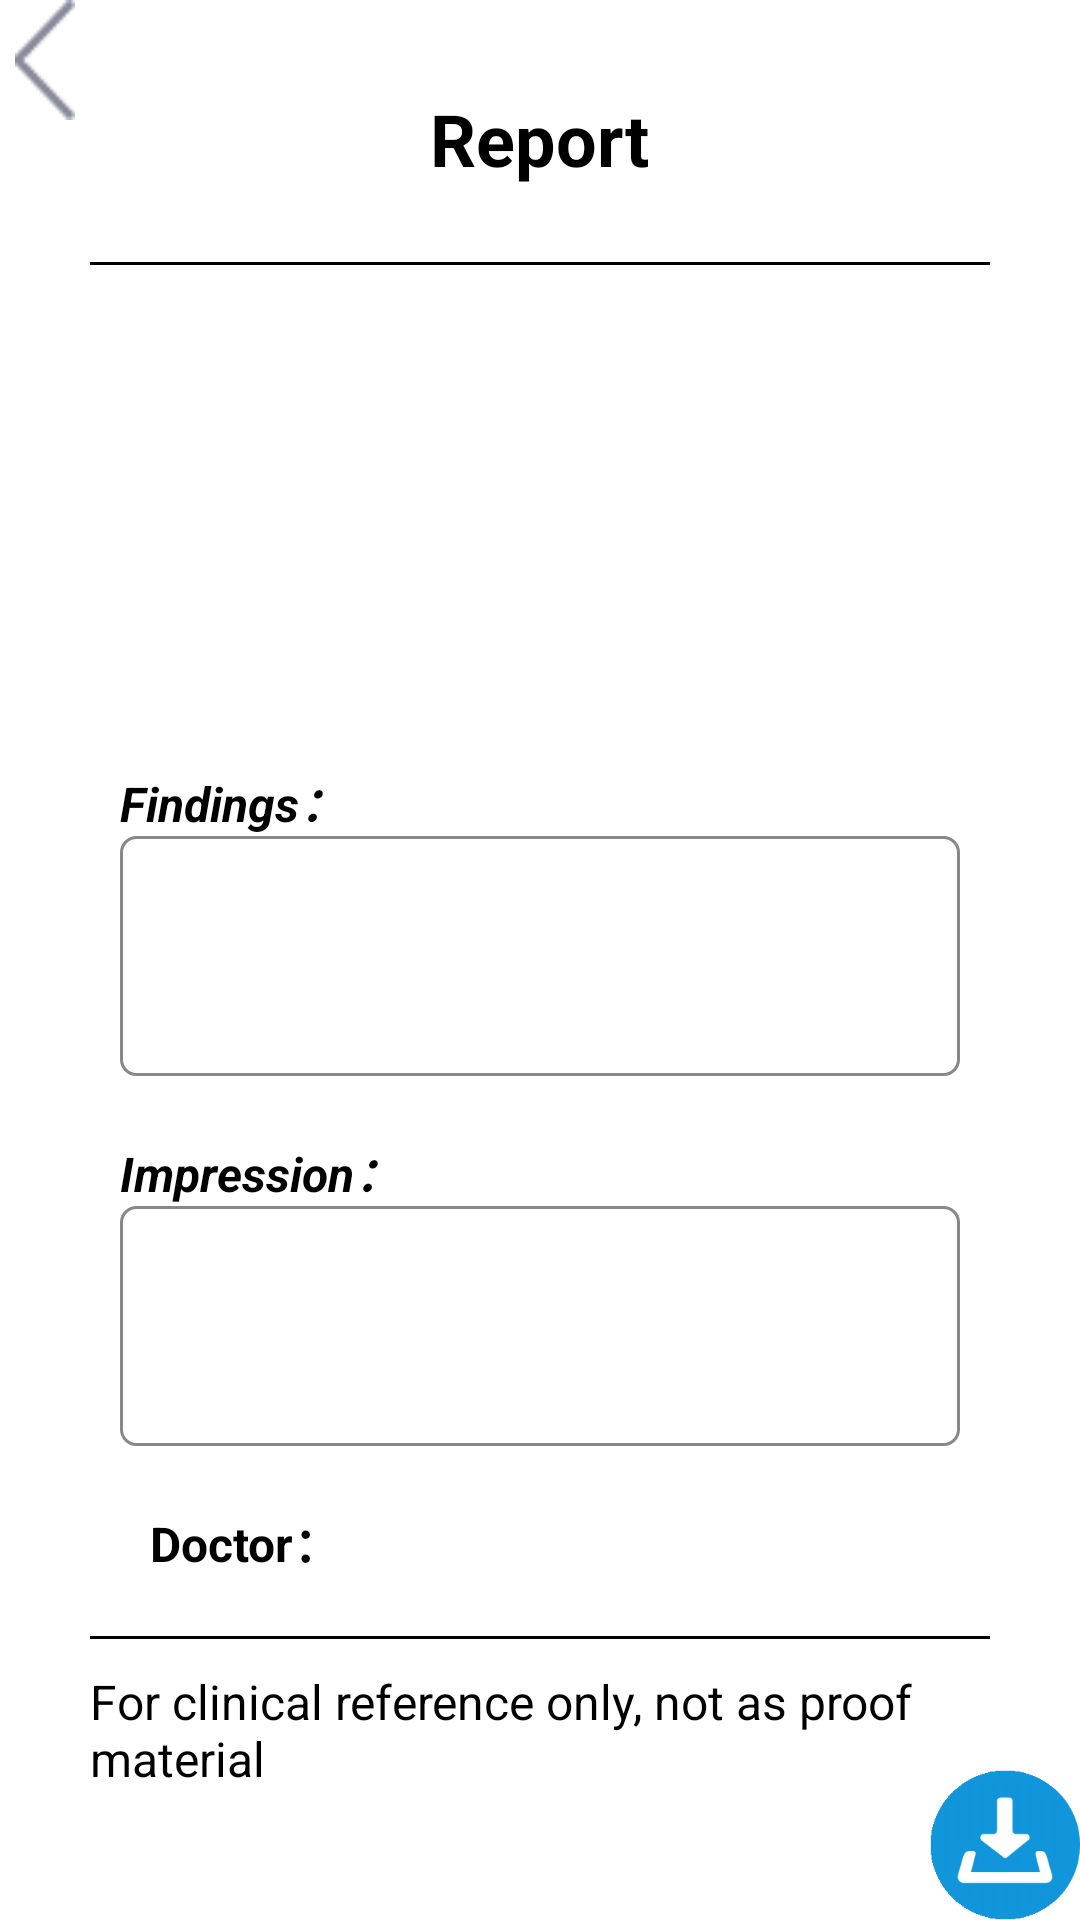

Android layout source for this screen:
<!-- AndroidManifest.xml: application theme AppTheme -->
<!-- res/layout/activity_report_new.xml -->
<?xml version="1.0" encoding="utf-8"?>
<androidx.constraintlayout.widget.ConstraintLayout xmlns:android="http://schemas.android.com/apk/res/android" xmlns:app="http://schemas.android.com/apk/res-auto"
    android:background="@color/white"
    android:layout_width="match_parent"
    android:layout_height="match_parent">
    <ScrollView
        android:id="@+id/report_scroll"
        android:background="@color/white"
        android:layout_width="match_parent"
        android:layout_height="wrap_content"
        app:layout_constraintTop_toTopOf="parent">
        <LinearLayout
            android:orientation="vertical"
            android:background="@color/white"
            android:padding="30dp"
            android:layout_width="match_parent"
            android:layout_height="wrap_content">
            <TextView
                android:textSize="24sp"
                android:textStyle="bold"
                android:textColor="@color/black"
                android:layout_gravity="center"
                android:layout_width="wrap_content"
                android:layout_height="wrap_content"
                android:text="@string/report_title"/>
            <View
                android:background="@color/black"
                android:layout_width="match_parent"
                android:layout_height="1dp"
                android:layout_marginTop="25dp"
                android:layout_marginBottom="30dp"/>
            <LinearLayout
                android:layout_width="match_parent"
                android:layout_height="wrap_content"
                android:layout_marginBottom="10dp">
                <TextView
                    android:textSize="14sp"
                    android:textColor="@color/black"
                    android:id="@+id/report_name"
                    android:layout_width="0dp"
                    android:layout_height="wrap_content"
                    android:layout_weight="1"/>
                <TextView
                    android:textSize="14sp"
                    android:textColor="@color/black"
                    android:id="@+id/report_gender"
                    android:layout_width="0dp"
                    android:layout_height="wrap_content"
                    android:layout_weight="1"/>
                <TextView
                    android:textSize="14sp"
                    android:textColor="@color/black"
                    android:id="@+id/report_age"
                    android:layout_width="0dp"
                    android:layout_height="wrap_content"
                    android:layout_weight="1"/>
            </LinearLayout>
            <LinearLayout
                android:layout_width="match_parent"
                android:layout_height="wrap_content"
                android:layout_marginBottom="10dp">
                <TextView
                    android:textSize="14sp"
                    android:textColor="@color/black"
                    android:id="@+id/report_id"
                    android:layout_width="0dp"
                    android:layout_height="wrap_content"
                    android:layout_weight="1"/>
                <TextView
                    android:textSize="14sp"
                    android:textColor="@color/black"
                    android:id="@+id/report_point"
                    android:layout_width="0dp"
                    android:layout_height="wrap_content"
                    android:layout_weight="1"/>
                <View
                    android:layout_width="0dp"
                    android:layout_height="0dp"
                    android:layout_weight="1"/>
            </LinearLayout>
            <LinearLayout
                android:layout_width="match_parent"
                android:layout_height="wrap_content"
                android:layout_marginBottom="20dp">
                <TextView
                    android:textSize="14sp"
                    android:textColor="@color/black"
                    android:id="@+id/report_lmp"
                    android:layout_width="0dp"
                    android:layout_height="wrap_content"
                    android:layout_weight="1"/>
                <TextView
                    android:textSize="14sp"
                    android:textColor="@color/black"
                    android:id="@+id/report_lmp_edd"
                    android:layout_width="0dp"
                    android:layout_height="wrap_content"
                    android:layout_weight="1"/>
                <View
                    android:layout_width="0dp"
                    android:layout_height="0dp"
                    android:layout_weight="1"/>
            </LinearLayout>
            <LinearLayout
                android:orientation="vertical"
                android:layout_width="match_parent"
                android:layout_height="wrap_content">
                <LinearLayout
                    android:layout_width="match_parent"
                    android:layout_height="wrap_content">
                    <ImageView
                        android:id="@+id/report_img1"
                        android:layout_width="0dp"
                        android:layout_height="wrap_content"
                        android:layout_margin="5dp"
                        android:layout_weight="1"/>
                    <ImageView
                        android:id="@+id/report_img2"
                        android:layout_width="0dp"
                        android:layout_height="wrap_content"
                        android:layout_margin="5dp"
                        android:layout_weight="1"/>
                </LinearLayout>
                <LinearLayout
                    android:layout_width="match_parent"
                    android:layout_height="wrap_content">
                    <ImageView
                        android:id="@+id/report_img3"
                        android:layout_width="0dp"
                        android:layout_height="wrap_content"
                        android:layout_margin="5dp"
                        android:layout_weight="1"/>
                    <ImageView
                        android:id="@+id/report_img4"
                        android:layout_width="0dp"
                        android:layout_height="wrap_content"
                        android:layout_margin="5dp"
                        android:layout_weight="1"/>
                </LinearLayout>
            </LinearLayout>
            <TextView
                android:textSize="16sp"
                android:textStyle="italic|bold"
                android:textColor="@color/black"
                android:layout_width="wrap_content"
                android:layout_height="wrap_content"
                android:layout_marginLeft="10dp"
                android:layout_marginTop="20dp"
                android:text="@string/see"/>
            <EditText
                android:textSize="16sp"
                android:textColor="@color/black"
                android:gravity="start"
                android:background="@drawable/report_edittext_background"
                android:padding="8dp"
                android:layout_width="match_parent"
                android:layout_height="wrap_content"
                android:layout_marginLeft="10dp"
                android:layout_marginRight="10dp"
                android:minHeight="80dp"/>
            <TextView
                android:textSize="16sp"
                android:textStyle="italic|bold"
                android:textColor="@color/black"
                android:layout_width="wrap_content"
                android:layout_height="wrap_content"
                android:layout_marginLeft="10dp"
                android:layout_marginTop="20dp"
                android:text="@string/obs"/>
            <EditText
                android:textSize="16sp"
                android:textColor="@color/black"
                android:gravity="start"
                android:background="@drawable/report_edittext_background"
                android:padding="8dp"
                android:layout_width="match_parent"
                android:layout_height="wrap_content"
                android:layout_marginLeft="10dp"
                android:layout_marginRight="10dp"
                android:minHeight="80dp"/>
            <LinearLayout
                android:layout_width="match_parent"
                android:layout_height="wrap_content"
                android:layout_marginTop="20dp">
                <TextView
                    android:textSize="16sp"
                    android:textStyle="bold"
                    android:textColor="@color/black"
                    android:layout_width="wrap_content"
                    android:layout_height="wrap_content"
                    android:layout_marginLeft="20dp"
                    android:text="@string/doctor"/>
                <View
                    android:layout_width="0dp"
                    android:layout_height="0dp"
                    android:layout_weight="1"/>
                <TextView
                    android:textSize="16sp"
                    android:textStyle="italic|bold"
                    android:textColor="@color/black"
                    android:id="@+id/report_date"
                    android:layout_width="wrap_content"
                    android:layout_height="wrap_content"
                    android:layout_marginRight="20dp"/>
            </LinearLayout>
            <View
                android:background="@color/black"
                android:layout_width="match_parent"
                android:layout_height="1dp"
                android:layout_marginTop="20dp"/>
            <TextView
                android:textSize="16sp"
                android:textColor="@color/black"
                android:layout_gravity="center_horizontal"
                android:layout_width="wrap_content"
                android:layout_height="wrap_content"
                android:layout_marginTop="10dp"
                android:text="@string/report_tips"/>
        </LinearLayout>
    </ScrollView>
    <ImageView
        android:id="@+id/save_report"
        android:background="@drawable/save"
        android:layout_width="50dp"
        android:layout_height="50dp"
        app:layout_constraintBottom_toBottomOf="parent"
        app:layout_constraintRight_toRightOf="parent"/>
    <ImageView
        android:id="@+id/report_back"
        android:background="@drawable/btn_back"
        android:layout_width="20dp"
        android:layout_height="40dp"
        android:layout_marginLeft="5dp"
        app:layout_constraintLeft_toLeftOf="parent"
        app:layout_constraintTop_toTopOf="parent"/>
</androidx.constraintlayout.widget.ConstraintLayout>
<!-- resources referenced by this layout -->
<resources>
  <color name="black">#000000</color>
  <color name="white">#ffffff</color>
  <string name="doctor">Doctor：</string>
  <string name="obs">Impression：</string>
  <string name="report_tips">For clinical reference only, not as proof material</string>
  <string name="report_title">Report</string>
  <string name="see">Findings：</string>
  <color name="colorAccent">#d81b60</color>
  <color name="colorPrimary">#008577</color>
  <color name="colorPrimaryDark">#00574b</color>
  <style name="Base.Theme.AppCompat.Light" parent="@style/Base.V23.Theme.AppCompat.Light">
      </style>
  <color name="primary_material_dark">@color/material_grey_900</color>
  <color name="primary_dark_material_dark">@android:color/black</color>
  <color name="material_grey_900">#ff212121</color>
  <color name="foreground_material_light">@android:color/black</color>
  <color name="background_material_light">@color/material_grey_50</color>
  <color name="highlighted_text_material_light">#66009688</color>
  <color name="foreground_material_dark">@android:color/white</color>
  <color name="background_floating_material_light">@android:color/white</color>
  <color name="button_material_light">#ffd6d7d7</color>
  <color name="ripple_material_light">#1f000000</color>
  <color name="material_grey_50">#fffafafa</color>
  <color name="background_material_dark">@color/material_grey_850</color>
  <color name="highlighted_text_material_dark">#6680cbc4</color>
  <color name="background_floating_material_dark">@color/material_grey_800</color>
  <color name="button_material_dark">#ff5a595b</color>
  <color name="ripple_material_dark">#33ffffff</color>
  <color name="material_grey_850">#ff303030</color>
  <color name="material_grey_800">#ff424242</color>
  <string name="abc_search_hint">Search…</string>
  <style name="Platform.AppCompat.Light" parent="@style/Platform.V21.AppCompat.Light">
      </style>
  <style name="Widget.AppCompat.TextView" parent="@style/Base.Widget.AppCompat.TextView">
      </style>
  <dimen name="abc_action_bar_default_height_material">56dp</dimen>
  <string name="abc_action_mode_done">Done</string>
  <style name="Widget.AppCompat.ActionMode" parent="@style/Base.Widget.AppCompat.ActionMode">
      </style>
  <style name="AlertDialog.AppCompat.Light" parent="@style/Base.AlertDialog.AppCompat.Light">
      </style>
  <style name="Widget.AppCompat.ButtonBar" parent="@style/Base.Widget.AppCompat.ButtonBar">
      </style>
  <style name="Widget.AppCompat.Button" parent="@style/Base.Widget.AppCompat.Button">
      </style>
  <color name="accent_material_light">@color/material_deep_teal_500</color>
  <color name="error_color_material_light">#ff5722</color>
  <color name="primary_material_light">@color/material_grey_100</color>
  <color name="primary_dark_material_light">@color/material_grey_600</color>
  <dimen name="abc_dialog_corner_radius_material">2dp</dimen>
  <dimen name="abc_dialog_padding_material">24dp</dimen>
  <style name="Widget.AppCompat.EditText" parent="@style/Base.Widget.AppCompat.EditText">
      </style>
  <dimen name="abc_list_item_height_material">64dp</dimen>
  <dimen name="abc_list_item_height_large_material">80dp</dimen>
  <dimen name="abc_list_item_height_small_material">48dp</dimen>
  <dimen name="abc_list_item_padding_horizontal_material">@dimen/abc_action_bar_content_inset_material</dimen>
  <style name="Theme.AppCompat.CompactMenu" parent="@style/Base.Theme.AppCompat.CompactMenu">
      </style>
  <dimen name="abc_panel_menu_list_width">296dp</dimen>
  <style name="Widget.AppCompat.RatingBar" parent="@style/Base.Widget.AppCompat.RatingBar">
      </style>
  <style name="Widget.AppCompat.SeekBar" parent="@style/Base.Widget.AppCompat.SeekBar">
      </style>
  <style name="Widget.AppCompat.Spinner" parent="@style/Base.Widget.AppCompat.Spinner">
      </style>
  <style name="Widget.AppCompat.Toolbar" parent="@style/Base.Widget.AppCompat.Toolbar">
      </style>
</resources>
